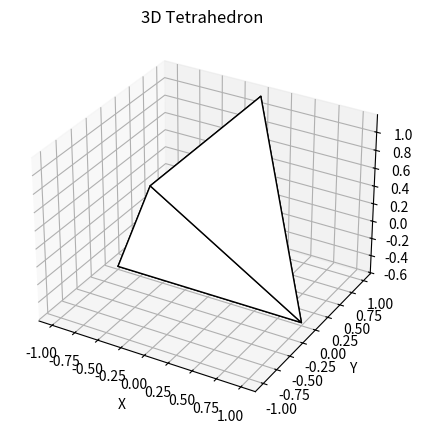

Python code for this plot:
import matplotlib.pyplot as plt
from mpl_toolkits.mplot3d.art3d import Poly3DCollection

def draw_tetrahedron(ax):
    #vertices
    vertices = [
        [1, 0, -1 / 3**0.5],
        [-1, 0, -1 / 3**0.5],
        [0, 1, 2 / 3**0.5],
        [0, -1, 2 / 3**0.5]
    ]

    #faces
    faces = [
        [vertices[0], vertices[1], vertices[2]],
        [vertices[0], vertices[1], vertices[3]],
        [vertices[0], vertices[2], vertices[3]],
        [vertices[1], vertices[2], vertices[3]]
    ]

    #add 3d collection
    ax.add_collection3d(Poly3DCollection(faces, facecolors='white', linewidths=1, edgecolors='black'))

def main():
    #create figObj with larger window size
    fig = plt.figure(figsize=(5, 5))
    
    #create a 3D subplot on figObj
    ax = fig.add_subplot(111, projection='3d')
    
    #draw the tetrahedron
    draw_tetrahedron(ax)

    #set axes' labels and title
    ax.set_xlabel('X')
    ax.set_ylabel('Y')
    ax.set_zlabel('Z')
    ax.set_title('3D Tetrahedron')

    plt.show()

if __name__ == "__main__":
    main()
